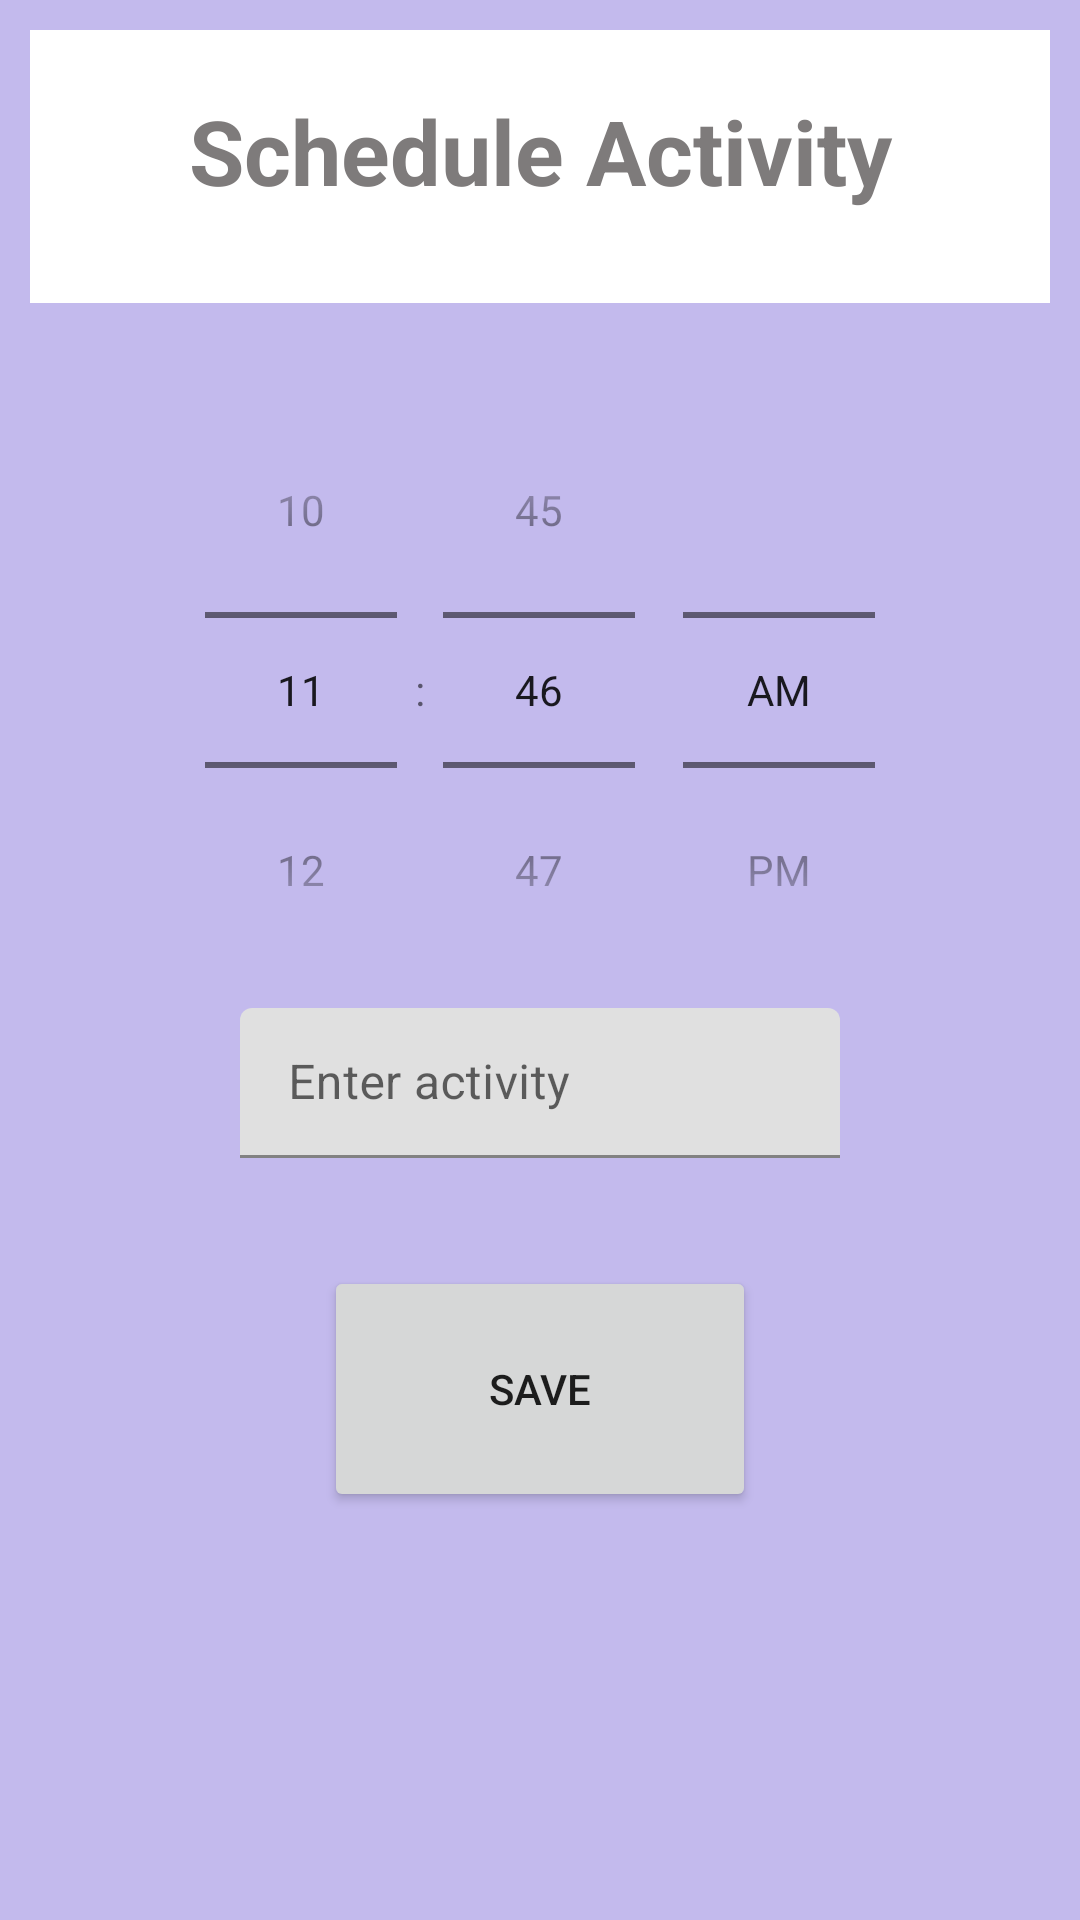

Write the Android layout XML for this screen, with the resource values it uses.
<!-- AndroidManifest.xml: application theme Theme.AppForElderlyProtoElec -->
<!-- res/layout/popup_schedule_activity_days.xml -->
<?xml version="1.0" encoding="utf-8"?>
<ScrollView xmlns:android="http://schemas.android.com/apk/res/android"
    xmlns:app="http://schemas.android.com/apk/res-auto"
    android:id="@+id/popup_container"
    android:layout_width="wrap_content"
    android:layout_height="wrap_content"
    android:background="#C3BAED"
    android:elevation="60dp"
    >
    <RelativeLayout
        android:layout_width="match_parent"
        android:layout_height="match_parent">
        <TextView
            android:id="@+id/titleSchedule"
            android:layout_width="match_parent"
            android:layout_height="91dp"
            android:layout_centerHorizontal="true"
            android:layout_marginHorizontal="10dp"
            android:layout_marginTop="10dp"
            android:layout_marginBottom="16dp"
            android:background="@android:color/white"
            android:fontFamily="sans-serif"
            android:paddingTop="20dp"
            android:text="Schedule Activity"
            android:textAlignment="center"
            android:textColor="#7E7B7B"
            android:textSize="30sp"
            android:textStyle="bold" />

        <TimePicker

            android:id="@+id/simpleTimePicker"
            android:layout_width="wrap_content"
            android:layout_height="wrap_content"
            android:layout_below="@+id/titleSchedule"
            android:layout_centerHorizontal="true"
            android:layout_marginTop="7dp"
            android:timePickerMode="spinner" />

        <Button
            android:id="@+id/saveButton"
            android:layout_width="144dp"
            android:layout_height="82dp"
            android:layout_below="@+id/inputLayout"
            android:layout_centerHorizontal="true"
            android:layout_marginTop="36dp"
            android:text="Save"></Button>

        <com.google.android.material.textfield.TextInputLayout
            android:layout_width="wrap_content"
            android:layout_height="wrap_content"
            android:id="@+id/inputLayout"
            android:layout_below="@+id/simpleTimePicker"
            android:layout_centerHorizontal="true">

            <com.google.android.material.textfield.TextInputEditText
                android:id="@+id/activity_input"
                android:layout_width="200dp"
                android:layout_height="50dp"
                android:layout_above="@+id/saveButton"
                android:layout_below="@+id/simpleTimePicker"
                android:layout_centerHorizontal="true"
                android:hint="Enter activity">

            </com.google.android.material.textfield.TextInputEditText>
        </com.google.android.material.textfield.TextInputLayout>

    </RelativeLayout>


</ScrollView>
<!-- resources referenced by this layout -->
<resources>
  <style name="Theme.AppForElderlyProtoElec" parent="Theme.MaterialComponents.DayNight.DarkActionBar">
          
          <item name="colorPrimary">@color/purple_500</item>
          <item name="colorPrimaryVariant">@color/purple_700</item>
          <item name="colorOnPrimary">@color/white</item>
          
          <item name="colorSecondary">@color/teal_200</item>
          <item name="colorSecondaryVariant">@color/teal_700</item>
          <item name="colorOnSecondary">@color/black</item>
          
          <item name="android:statusBarColor">?attr/colorPrimaryVariant</item>
          
  
      </style>
  <color name="purple_500">#FF6200EE</color>
  <color name="purple_700">#FF3700B3</color>
  <color name="white">#FFFFFFFF</color>
  <color name="teal_200">#FF03DAC5</color>
  <color name="teal_700">#FF018786</color>
  <color name="black">#FF000000</color>
</resources>
